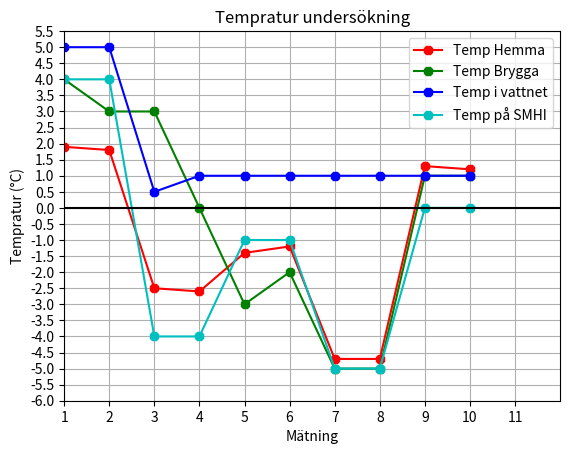

The matplotlib source for this figure:
import matplotlib.pyplot as plt
import numpy as np
Temp_hemma = [1,1.9,1.8, -2.5, -2.6, -1.4, -1.2, -4.7, -4.7, 1.3, 1.2]
Temp_Brygga = [1,4, 3, 3, 0, -3, -2, -5, -5, 1, 1]
Temp_I_Sjön = [1,5,5,0.5,1,1,1,1,1,1,1]
Temp_SMHI = [1,4,4,-4,-4,-1,-1,-5,-5,0,0]


plt.plot(Temp_hemma, "-r8", label="Temp Hemma")
plt.plot(Temp_Brygga, "-g8", label= "Temp Brygga")
plt.plot(Temp_I_Sjön, "-b8", label= "Temp i vattnet")
plt.plot(Temp_SMHI, "-c8", label="Temp på SMHI")
plt.legend()
plt.title("Tempratur undersökning")
plt.grid()
plt.ylabel("Tempratur (°C)")
plt.xlabel("Mätning")
plt.axhline(y=0, color="k")
plt.xticks(np.arange(0,12, step=1))
plt.yticks(np.arange(-6,6, step= 0.5))
plt.xlim(1,12)


plt.show()

